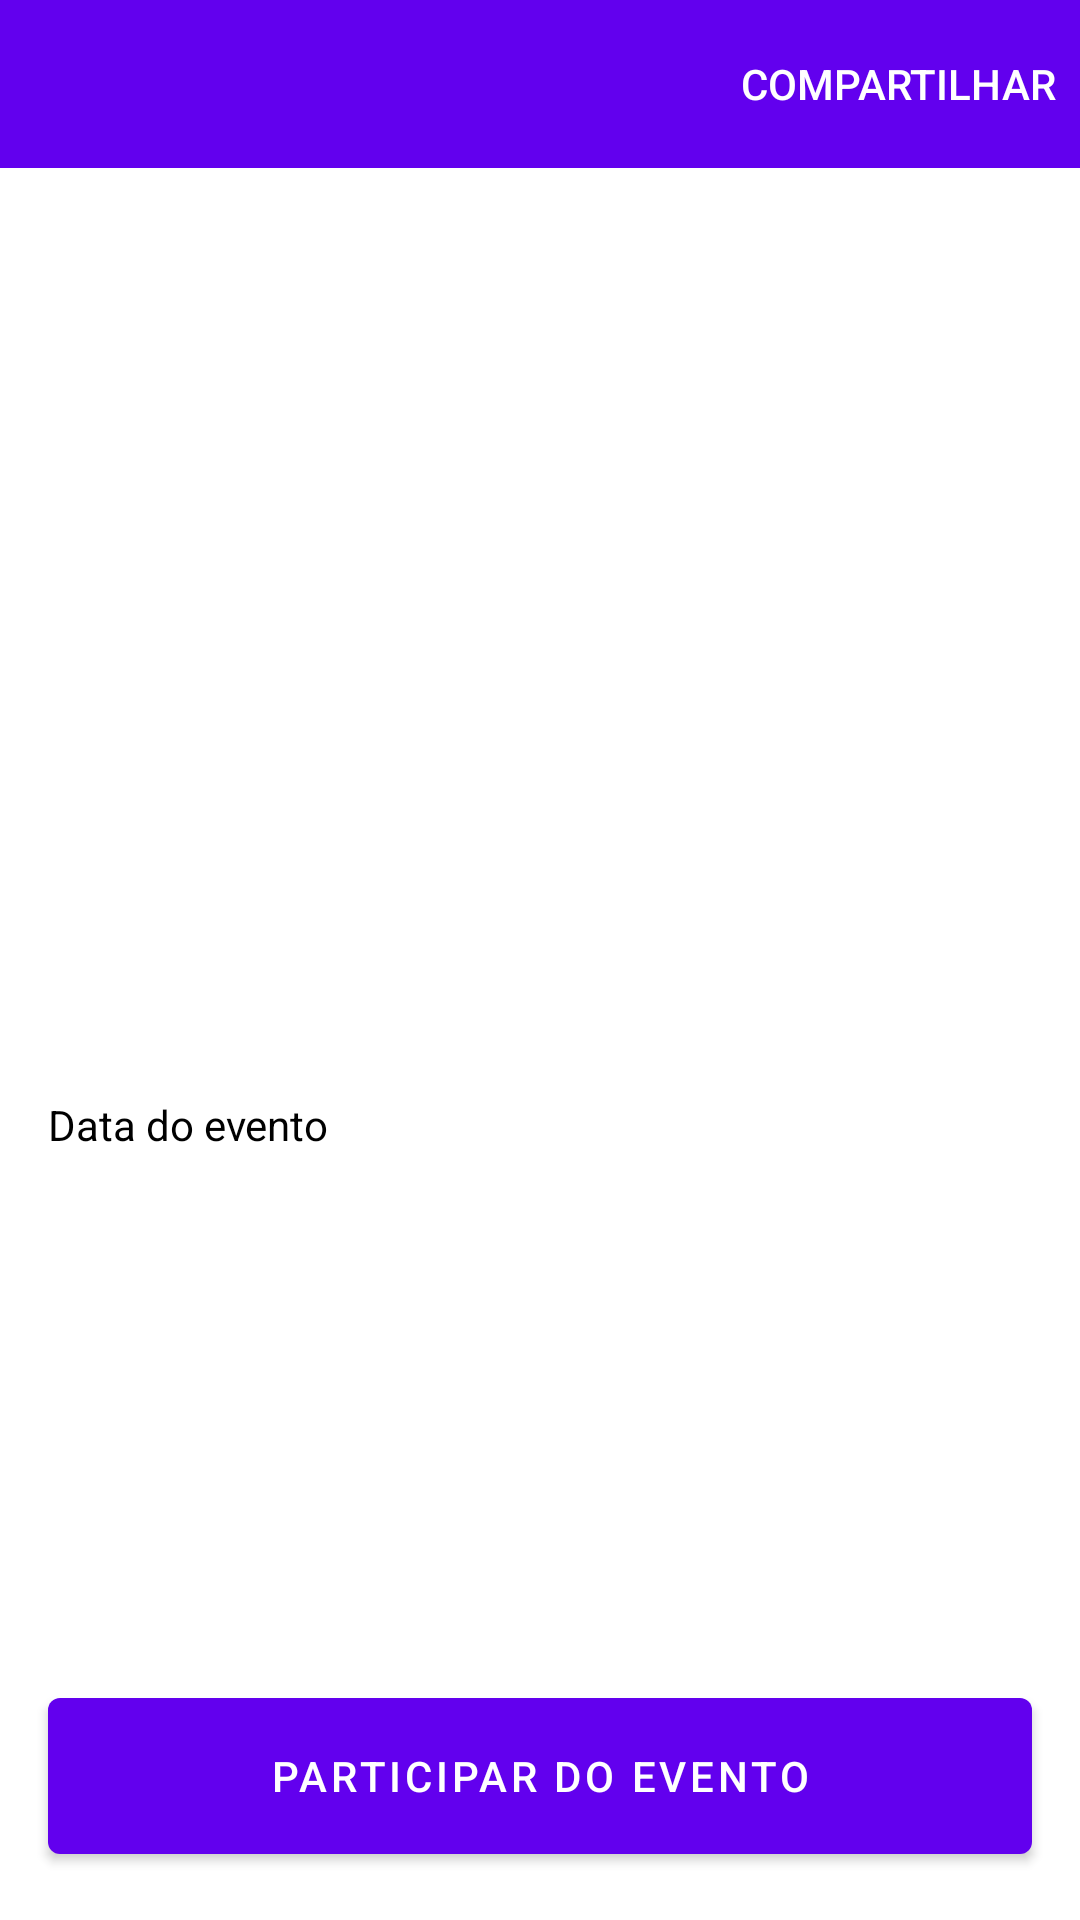

This screen was rendered from an Android layout file. Write that file and the resources it references.
<!-- AndroidManifest.xml: application theme Theme.Eventchallenge -->
<!-- res/layout/activity_event_detail.xml -->
<?xml version="1.0" encoding="utf-8"?>
<androidx.constraintlayout.widget.ConstraintLayout
    xmlns:android="http://schemas.android.com/apk/res/android"
    xmlns:app="http://schemas.android.com/apk/res-auto"
    xmlns:tools="http://schemas.android.com/tools"
    android:layout_width="match_parent"
    android:layout_height="match_parent">

    <com.google.android.material.appbar.AppBarLayout
        android:id="@+id/appbar"
        android:layout_width="match_parent"
        android:layout_height="wrap_content"
        app:layout_constraintTop_toTopOf="parent"
        app:layout_constraintStart_toStartOf="parent"
        app:layout_constraintEnd_toEndOf="parent">

        <com.google.android.material.appbar.MaterialToolbar
            android:id="@+id/toolbar"
            android:layout_width="match_parent"
            android:layout_height="?attr/actionBarSize"
            app:menu="@menu/event_detail_toolbar_menu"
            app:navigationIcon="@drawable/ic_back_white"
            style="@style/Widget.MaterialComponents.Toolbar.Primary"/>

    </com.google.android.material.appbar.AppBarLayout>

    <androidx.core.widget.NestedScrollView
        android:id="@+id/nsvEventDetail"
        android:layout_width="match_parent"
        android:layout_height="0dp"
        app:layout_constraintTop_toBottomOf="@+id/appbar"
        app:layout_constraintBottom_toTopOf="@+id/btnEventCheckin"
        app:layout_constraintStart_toStartOf="parent"
        app:layout_constraintEnd_toEndOf="parent"
        app:layout_behavior="@string/appbar_scrolling_view_behavior">

        <LinearLayout
            android:layout_width="match_parent"
            android:layout_height="wrap_content"
            android:orientation="vertical">

            <ImageView
                android:id="@+id/ivEventDetail"
                android:layout_width="match_parent"
                android:layout_height="wrap_content"
                android:minHeight="@dimen/eventDetailImageMinHeight"
                android:scaleType="centerInside"
                tools:srcCompat="@drawable/ic_event"/>

            <TextView
                android:id="@+id/tvEventName"
                android:layout_width="match_parent"
                android:layout_height="wrap_content"
                style="@style/EventDetailTitle"
                android:layout_marginHorizontal="@dimen/eventDetailStartEndMargin"
                tools:text="@string/event_name"/>

            <TextView
                android:id="@+id/tvEventDate"
                android:layout_width="match_parent"
                android:layout_height="wrap_content"
                style="@style/EventDetailDate"
                android:layout_marginHorizontal="@dimen/eventDetailStartEndMargin"
                android:text="@string/event_date"/>

            <TextView
                android:id="@+id/tvEventDescription"
                android:layout_width="match_parent"
                android:layout_height="wrap_content"
                style="@style/EventDetailDescription"
                android:layout_marginHorizontal="@dimen/eventDetailStartEndMargin"
                tools:text="@string/event_description"/>

        </LinearLayout>

    </androidx.core.widget.NestedScrollView>

    <com.google.android.material.button.MaterialButton
        android:id="@+id/btnEventCheckin"
        android:layout_width="match_parent"
        android:layout_height="wrap_content"
        android:minHeight="@dimen/eventDetailButtonMinHeight"
        android:text="@string/event_checkin"
        android:layout_marginHorizontal="@dimen/eventDetailStartEndMargin"
        android:layout_marginBottom="@dimen/eventDetailButtonMarginBottom"
        app:layout_constraintBottom_toBottomOf="parent"
        app:layout_constraintStart_toStartOf="parent"
        app:layout_constraintEnd_toEndOf="parent"
        />

</androidx.constraintlayout.widget.ConstraintLayout>
<!-- resources referenced by this layout -->
<resources>
  <dimen name="eventDetailButtonMarginBottom">16dp</dimen>
  <dimen name="eventDetailButtonMinHeight">64dp</dimen>
  <dimen name="eventDetailImageMinHeight">240dp</dimen>
  <dimen name="eventDetailStartEndMargin">16dp</dimen>
  <!-- drawable ic_event (drawable) -->
  <vector android:height="26.666666dp" android:viewportHeight="20"
      android:viewportWidth="18" android:width="24dp" xmlns:android="http://schemas.android.com/apk/res/android">
      <path android:fillColor="#1D1D1D" android:fillType="evenOdd"
          android:pathData="M13,9.53C12.71,9.24 12.23,9.24 11.94,9.53L7.59,13.88L6,12.29C5.71,12 5.23,12 4.94,12.29C4.65,12.58 4.65,13.06 4.94,13.35L6.88,15.29C7.27,15.68 7.9,15.68 8.29,15.29L12.99,10.59C13.29,10.3 13.29,9.82 13,9.53ZM16,2L15,2L15,1C15,0.45 14.55,0 14,0C13.45,0 13,0.45 13,1L13,2L5,2L5,1C5,0.45 4.55,0 4,0C3.45,0 3,0.45 3,1L3,2L2,2C0.89,2 0.01,2.9 0.01,4L0,18C0,19.1 0.89,20 2,20L16,20C17.1,20 18,19.1 18,18L18,4C18,2.9 17.1,2 16,2ZM15,18L3,18C2.45,18 2,17.55 2,17L2,7L16,7L16,17C16,17.55 15.55,18 15,18Z"
          android:strokeColor="#00000000" android:strokeWidth="1"/>
  </vector>
  <string name="event_checkin">Participar do evento</string>
  <string name="event_date">Data do evento</string>
  <string name="event_description">Descrição do evento</string>
  <string name="event_name">Nome do evento</string>
  <style name="EventDetailDate">
          <item name="android:textSize">14sp</item>
          <item name="android:layout_marginTop">16dp</item>
          <item name="android:textColor">@android:color/black</item>
      </style>
  <style name="EventDetailDescription">
          <item name="android:textSize">16sp</item>
          <item name="android:layout_marginTop">16dp</item>
          <item name="android:textColor">@android:color/black</item>
      </style>
  <style name="EventDetailTitle">
          <item name="android:textSize">28sp</item>
          <item name="android:textStyle">bold</item>
          <item name="android:layout_marginTop">16dp</item>
          <item name="android:textColor">@android:color/black</item>
      </style>
  <style name="Theme.Eventchallenge" parent="Theme.MaterialComponents.DayNight.DarkActionBar">
          
          <item name="colorPrimary">@color/purple_500</item>
          <item name="colorPrimaryVariant">@color/purple_700</item>
          <item name="colorOnPrimary">@color/white</item>
          
          <item name="colorSecondary">@color/teal_200</item>
          <item name="colorSecondaryVariant">@color/teal_700</item>
          <item name="colorOnSecondary">@color/black</item>
          
          <item name="android:statusBarColor" tools:targetApi="l">?attr/colorPrimaryVariant</item>
          
      </style>
  <color name="purple_500">#FF6200EE</color>
  <color name="purple_700">#FF3700B3</color>
  <color name="white">#FFFFFFFF</color>
  <color name="teal_200">#FF03DAC5</color>
  <color name="teal_700">#FF018786</color>
  <color name="black">#FF000000</color>
</resources>
